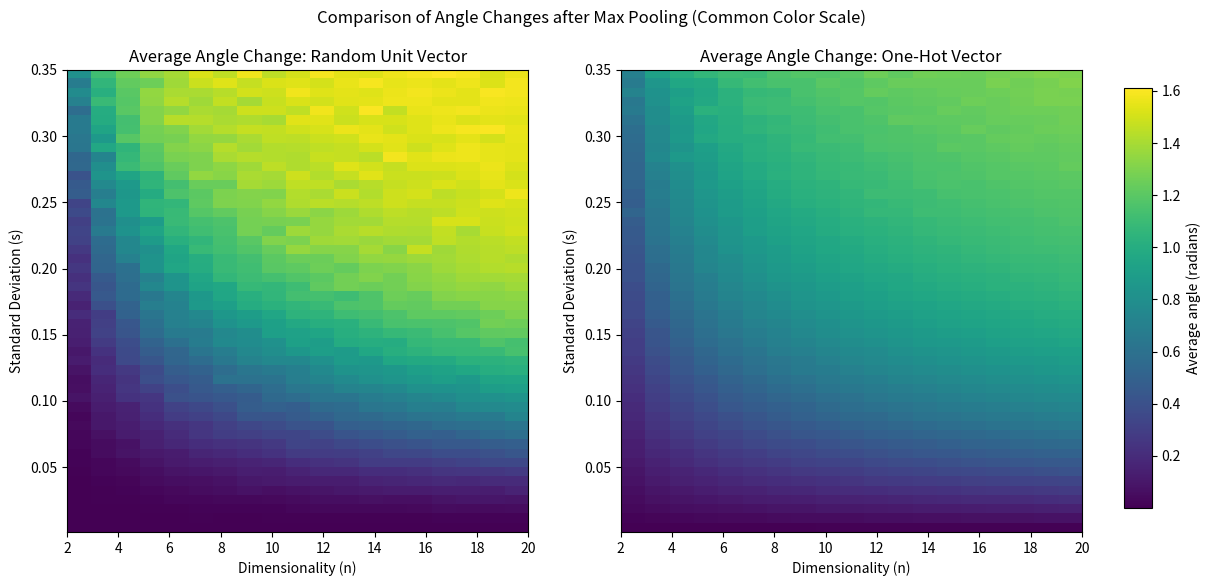

Generate this figure with matplotlib:
import numpy as np
import matplotlib.pyplot as plt

def random_unit_vector(n):
    """
    Generate a random unit vector of dimension n.
    """
    vec = np.random.normal(0, 1, n)
    return vec / np.linalg.norm(vec)

def one_hot_vector(n):
    """
    Generate a one-hot vector of dimension n.
    Randomly choose one index to be 1, others 0.
    """
    vec = np.zeros(n)
    index = np.random.randint(0, n)
    vec[index] = 1.0
    return vec

def compute_angle(v1, v2):
    """
    Compute the angle between two vectors v1 and v2.
    v1 is assumed to be a unit vector.
    """
    dot_product = np.dot(v1, v2)
    norm_v2 = np.linalg.norm(v2)
    # Clip cosine to valid range to avoid numerical issues
    cos_theta = np.clip(dot_product / norm_v2, -1, 1)
    return np.arccos(cos_theta)

# Define the range of dimensions (n) and s values (std deviation for Gaussian)
dims = range(2, 21)  # Dimensionalities from 2 to 20
s_values = np.linspace(0.001, 0.35, 50)  # 50 values between 0.001 and 0.2 for s

n_runs = 100  # Number of experiments for each (n, s) combination

# Arrays to store the average angles
results_random = np.zeros((len(s_values), len(dims)))
results_onehot = np.zeros((len(s_values), len(dims)))

# Loop over each combination of s and n
for i, s in enumerate(s_values):
    for j, n in enumerate(dims):
        angles_random = []
        angles_onehot = []
        for _ in range(n_runs):
            # --- Case 1: Original vector is random ---
            orig_random = random_unit_vector(n)
            new_random = np.empty(n)
            for k in range(n):
                gaussian_list = np.random.normal(0, s, 20)
                max_gaussian = max(gaussian_list, key=abs)  # number with max abs value
                if abs(orig_random[k]) >= abs(max_gaussian):
                    new_random[k] = orig_random[k]
                else:
                    new_random[k] = max_gaussian
            angle_random = compute_angle(orig_random, new_random)
            angles_random.append(angle_random)
            
            # --- Case 2: Original vector is one-hot ---
            orig_onehot = one_hot_vector(n)
            new_onehot = np.empty(n)
            for k in range(n):
                gaussian_list = np.random.normal(0, s, 20)
                max_gaussian = max(gaussian_list, key=abs)
                if abs(orig_onehot[k]) >= abs(max_gaussian):
                    new_onehot[k] = orig_onehot[k]
                else:
                    new_onehot[k] = max_gaussian
            angle_onehot = compute_angle(orig_onehot, new_onehot)
            angles_onehot.append(angle_onehot)
        
        # Average the angles over n_runs experiments.
        results_random[i, j] = np.mean(angles_random)
        results_onehot[i, j] = np.mean(angles_onehot)

# Determine global min and max for the color scale
global_min = min(results_random.min(), results_onehot.min())
global_max = max(results_random.max(), results_onehot.max())

# Create a figure with two subplots side by side
fig, (ax1, ax2) = plt.subplots(1, 2, figsize=(14, 6))

# Adjust space on the right so the color bar doesn't overlap the second subplot
fig.subplots_adjust(right=0.85)

# Plot for random unit vectors, with common vmin/vmax
im1 = ax1.imshow(results_random, aspect='auto', origin='lower',
                 extent=[min(dims), max(dims), min(s_values), max(s_values)],
                 vmin=global_min, vmax=global_max)
ax1.set_title('Average Angle Change: Random Unit Vector')
ax1.set_xlabel('Dimensionality (n)')
ax1.set_ylabel('Standard Deviation (s)')

# Plot for one-hot vectors, also with common vmin/vmax
im2 = ax2.imshow(results_onehot, aspect='auto', origin='lower',
                 extent=[min(dims), max(dims), min(s_values), max(s_values)],
                 vmin=global_min, vmax=global_max)
ax2.set_title('Average Angle Change: One-Hot Vector')
ax2.set_xlabel('Dimensionality (n)')
ax2.set_ylabel('Standard Deviation (s)')

# Add a new set of axes for the color bar on the right
cbar_ax = fig.add_axes([0.88, 0.15, 0.02, 0.7])  # [left, bottom, width, height]
cbar = fig.colorbar(im1, cax=cbar_ax)
cbar.set_label('Average angle (radians)')

fig.suptitle('Comparison of Angle Changes after Max Pooling (Common Color Scale)', y=0.98)
plt.show()